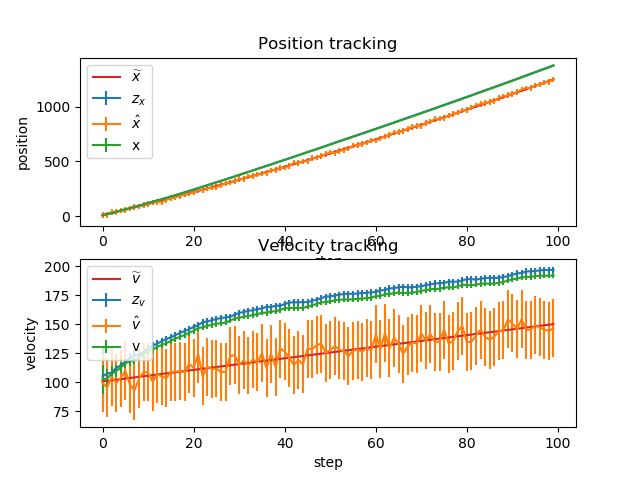

The table this chart was drawn from, first rows:
x_pred, x_pred_var, v_pred, v_pred_var, x, x_var, v, v_var, x_real, v_real, z_x, z_x_var, z_v, z_v_var
10, 25.25, 105, 25.25, 11.17, 12.56, 102.2, 12.56, 10, 100.5, 12.32, 25, 99.46, 25
21.39, 12.69, 107.2, 12.81, 18.53, 8.416, 103.1, 8.471, 20.05, 101, 12.9, 25, 95.14, 25
28.84, 8.501, 108.1, 8.721, 31.61, 6.344, 107.2, 6.466, 30.15, 101.5, 39.74, 25, 104.5, 25
42.33, 6.409, 112.2, 6.716, 41.56, 5.101, 109.4, 5.294, 40.3, 102, 38.57, 25, 99.22, 25
52.5, 5.154, 114.4, 5.544, 52.4, 4.273, 112.5, 4.537, 50.5, 102.5, 51.89, 25, 103.7, 25
63.65, 4.318, 117.5, 4.787, 62.75, 3.682, 116.2, 4.018, 60.75, 103, 57.57, 25, 109.7, 25
74.38, 3.722, 121.2, 4.268, 74.24, 3.24, 117.8, 3.646, 71.05, 103.5, 73.31, 25, 97.9, 25
86.02, 3.277, 122.8, 3.896, 85.78, 2.897, 118.8, 3.37, 81.4, 104, 83.94, 25, 92.63, 25
97.66, 2.931, 123.8, 3.62, 96.95, 2.623, 121.1, 3.162, 91.8, 104.5, 90.9, 25, 102.8, 25
109.1, 2.655, 126.1, 3.412, 108.4, 2.4, 124, 3.003, 102.2, 105, 102.6, 25, 108.5, 25
120.8, 2.43, 129, 3.253, 119.9, 2.215, 126.6, 2.878, 112.8, 105.5, 110.1, 25, 108.4, 25
132.5, 2.243, 131.6, 3.128, 132, 2.059, 128.1, 2.78, 123.3, 106, 126.1, 25, 100.3, 25
144.8, 2.086, 133.1, 3.03, 143.8, 1.926, 130.3, 2.703, 133.9, 106.5, 131.3, 25, 106.7, 25
156.8, 1.953, 135.3, 2.953, 154.8, 1.811, 132.1, 2.641, 144.6, 107, 128.7, 25, 104.9, 25
168, 1.838, 137.1, 2.891, 166.7, 1.712, 133.6, 2.591, 155.2, 107.5, 148.7, 25, 103.4, 25
180, 1.738, 138.6, 2.841, 179.1, 1.625, 135.5, 2.551, 166, 108, 166, 25, 108.7, 25
192.7, 1.65, 140.5, 2.801, 191.6, 1.548, 137.4, 2.519, 176.8, 108.5, 174.7, 25, 109, 25
205.3, 1.573, 142.4, 2.769, 204.2, 1.48, 139.1, 2.493, 187.7, 109, 186.1, 25, 109.5, 25
218.1, 1.505, 144.1, 2.743, 217.1, 1.42, 140.6, 2.472, 198.6, 109.5, 201.6, 25, 108.5, 25
231.2, 1.444, 145.6, 2.722, 229.9, 1.365, 142.6, 2.454, 209.5, 110, 207, 25, 115.7, 25
244.1, 1.39, 147.6, 2.704, 242.7, 1.317, 144.2, 2.44, 220.5, 110.5, 216.9, 25, 112.4, 25
257.1, 1.341, 149.2, 2.69, 256.1, 1.273, 146.7, 2.429, 231.6, 111, 237.6, 25, 124, 25
270.8, 1.297, 151.7, 2.679, 269.2, 1.233, 147.2, 2.42, 242.7, 111.5, 238.1, 25, 104.9, 25
283.9, 1.257, 152.2, 2.67, 282.4, 1.197, 148.5, 2.412, 253.8, 112, 251.6, 25, 113.3, 25
297.2, 1.221, 153.5, 2.662, 295.5, 1.164, 149.4, 2.406, 265, 112.5, 261.2, 25, 111.2, 25
310.5, 1.188, 154.4, 2.656, 308.4, 1.135, 150.3, 2.401, 276.2, 113, 265.1, 25, 111.7, 25
323.4, 1.159, 155.3, 2.651, 321.7, 1.107, 150.8, 2.397, 287.6, 113.5, 283.4, 25, 108.6, 25
336.7, 1.131, 155.8, 2.647, 335.1, 1.082, 151.3, 2.393, 298.9, 114, 299.3, 25, 108.8, 25
350.3, 1.106, 156.3, 2.643, 348.4, 1.059, 153, 2.391, 310.3, 114.5, 305.6, 25, 122.2, 25
363.7, 1.083, 158, 2.641, 361.9, 1.038, 154.7, 2.388, 321.8, 115, 320.1, 25, 123.3, 25
377.3, 1.062, 159.7, 2.638, 375.8, 1.019, 155.5, 2.386, 333.2, 115.5, 340.3, 25, 115.1, 25
391.4, 1.043, 160.5, 2.636, 389.4, 1.001, 156.5, 2.385, 344.8, 116, 341.3, 25, 118.7, 25
405, 1.025, 161.5, 2.635, 403.3, 0.9844, 157, 2.384, 356.4, 116.5, 361.1, 25, 114.3, 25
419, 1.008, 162, 2.634, 416.9, 0.9692, 157.9, 2.383, 368.1, 117, 366.2, 25, 119.5, 25
432.7, 0.993, 162.9, 2.633, 430.7, 0.9551, 158.6, 2.382, 379.8, 117.5, 379, 25, 116.9, 25
446.5, 0.9789, 163.6, 2.632, 444.3, 0.942, 159.9, 2.381, 391.5, 118, 388.4, 25, 124.9, 25
460.3, 0.9658, 164.9, 2.631, 458, 0.9299, 159.8, 2.381, 403.3, 118.5, 396.6, 25, 111.8, 25
473.9, 0.9537, 164.8, 2.631, 471.9, 0.9187, 161, 2.38, 415.1, 119, 417.5, 25, 124.3, 25
488, 0.9425, 166, 2.63, 485.6, 0.9082, 160.9, 2.38, 427.1, 119.5, 422.1, 25, 112.9, 25
501.7, 0.932, 165.9, 2.63, 499.4, 0.8985, 162.4, 2.38, 439, 120, 438.1, 25, 128.9, 25
515.6, 0.9223, 167.4, 2.63, 513.1, 0.8895, 163.5, 2.379, 451, 120.5, 443.8, 25, 126.4, 25
529.4, 0.9133, 168.5, 2.629, 526.9, 0.8811, 164, 2.379, 463.1, 121, 458.7, 25, 120.9, 25
543.3, 0.9049, 169, 2.629, 541.4, 0.8733, 163.8, 2.379, 475.1, 121.5, 488, 25, 114.8, 25
557.8, 0.8971, 168.8, 2.629, 555.2, 0.866, 164.1, 2.379, 487.3, 122, 485.2, 25, 118.9, 25
571.6, 0.8898, 169.1, 2.629, 569.2, 0.8592, 163.9, 2.379, 499.5, 122.5, 499, 25, 115.4, 25
585.5, 0.883, 168.9, 2.629, 582.8, 0.8529, 165.1, 2.379, 511.8, 123, 504, 25, 128.9, 25
599.3, 0.8767, 170.1, 2.629, 596.9, 0.847, 166.1, 2.378, 524, 123.5, 529.3, 25, 128.2, 25
613.5, 0.8707, 171.1, 2.628, 610.9, 0.8414, 167.4, 2.378, 536.4, 124, 535.8, 25, 131.9, 25
627.6, 0.8652, 172.4, 2.628, 625, 0.8363, 168.7, 2.378, 548.8, 124.5, 549, 25, 133.1, 25
641.9, 0.8601, 173.7, 2.628, 639.4, 0.8315, 169.1, 2.378, 561.2, 125, 567.5, 25, 125.1, 25
656.3, 0.8552, 174.1, 2.628, 653.8, 0.827, 169.6, 2.378, 573.8, 125.5, 580.7, 25, 127.5, 25
670.8, 0.8507, 174.6, 2.628, 667.7, 0.8227, 170.5, 2.378, 586.3, 126, 578.3, 25, 131, 25
684.8, 0.8465, 175.5, 2.628, 681.8, 0.8188, 170.9, 2.378, 598.9, 126.5, 593.9, 25, 128, 25
698.9, 0.8426, 175.9, 2.628, 695.9, 0.8151, 171.3, 2.378, 611.5, 127, 606.1, 25, 126.6, 25
713, 0.8389, 176.3, 2.628, 709.9, 0.8117, 171.1, 2.378, 624.2, 127.5, 616.2, 25, 122.4, 25
727, 0.8354, 176.1, 2.628, 724.3, 0.8084, 171.4, 2.378, 637, 128, 642.8, 25, 126.8, 25
741.4, 0.8322, 176.4, 2.628, 738.4, 0.8054, 171.8, 2.378, 649.8, 128.5, 648.7, 25, 128.1, 25
755.6, 0.8292, 176.8, 2.628, 752.5, 0.8026, 172, 2.378, 662.6, 129, 659.9, 25, 126.1, 25
769.7, 0.8263, 177, 2.628, 766.5, 0.7999, 172.5, 2.378, 675.5, 129.5, 670.4, 25, 129.5, 25
783.8, 0.8237, 177.5, 2.628, 780.8, 0.7974, 172.7, 2.378, 688.5, 130, 690.5, 25, 127.3, 25
... 40 more rows
